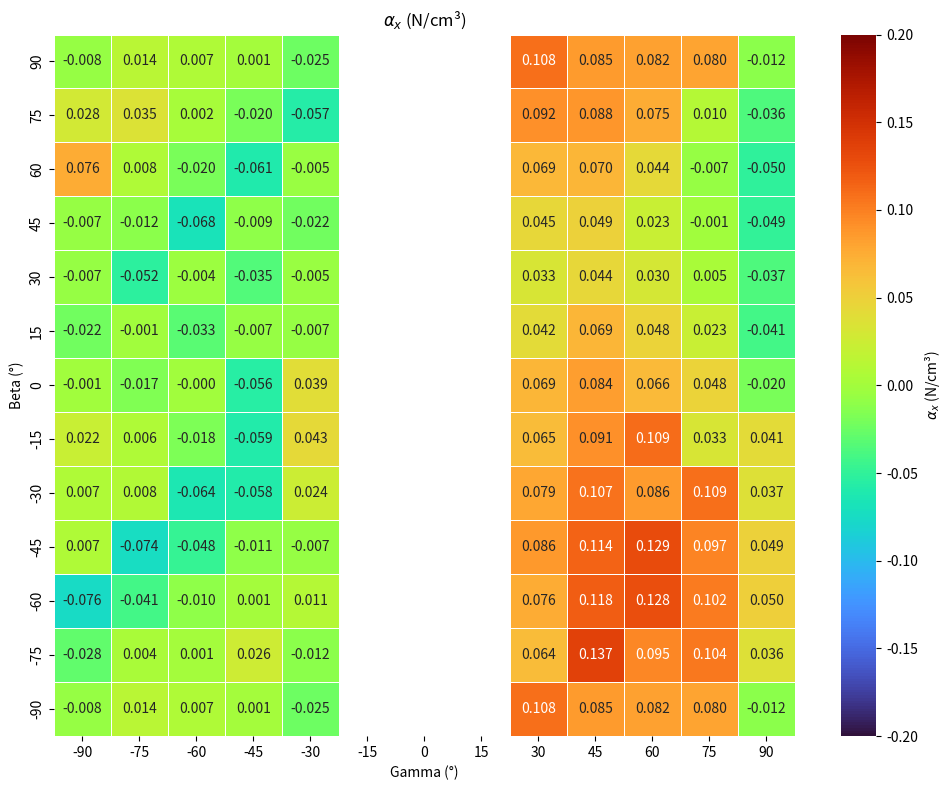
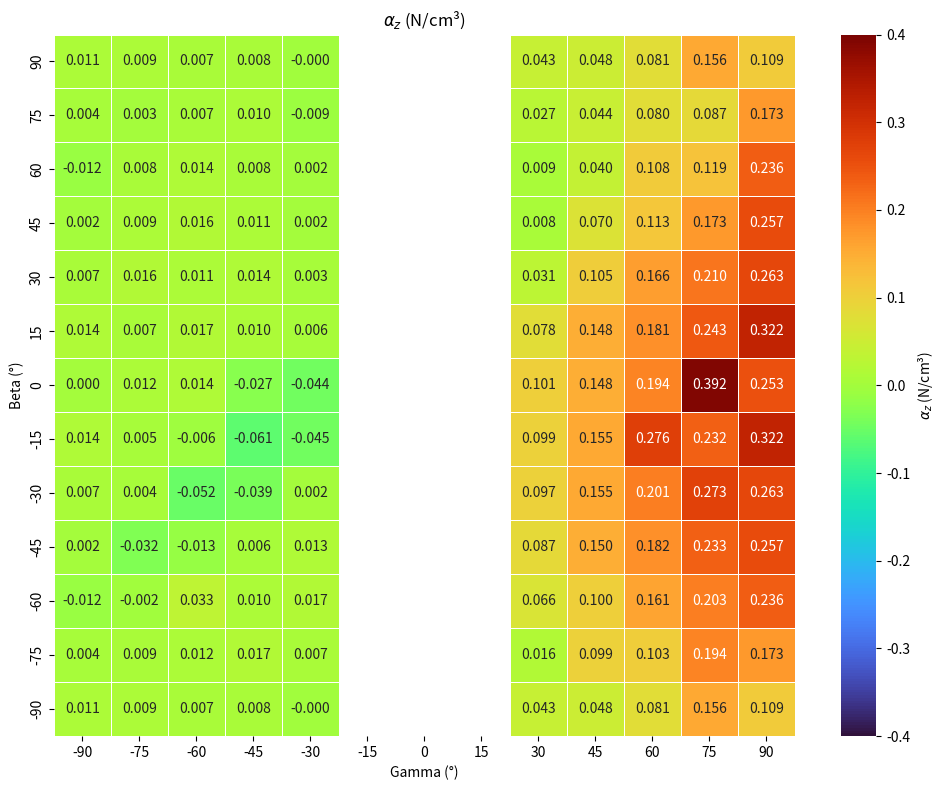

These charts were generated, in order, by the following Python code:
import numpy as np
import matplotlib.pyplot as plt
import seaborn as sns
from matplotlib.colors import ListedColormap

# Beta and Gamma angles
beta = [-90, -75, -60, -45, -30, -15, 0, 15, 30, 45, 60, 75, 90]
gamma = [-90, -75, -60, -45, -30, -15, 0, 15, 30, 45, 60, 75, 90]

# ax matrix 
ax = np.array([
    [-0.09093, 0.1671, 0.0873, 0.0098, -0.2994, 0, 0, 0, 1.2941, 1.0146, 0.9838, 0.9619, -0.1478],
    [-0.3417, 0.0475, 0.0078, 0.3167, -0.1473, 0, 0, 0, 0.7733, 1.6392, 1.1441, 1.2528, 0.4356],
    [-0.9111, -0.4965, -0.1151, 0.0064, 0.1262, 0, 0, 0, 0.907, 1.4171, 1.5348, 1.2276, 0.6032],
    [0.0788, -0.8872, -0.5739, -0.1268, -0.0853, 0, 0, 0, 1.0344, 1.3693, 1.5521, 1.1666, 0.5937],
    [0.0799, 0.0993, -0.7632, -0.695, 0.2864, 0, 0, 0, 0.9539, 1.2875, 1.0272, 1.3105, 0.4382],
    [0.2649, 0.0773, -0.2217, -0.7118, 0.5112, 0, 0, 0, 0.7764, 1.094, 1.3137, 0.3909, 0.4921],
    [-0.0081, -0.2029, -0.0039, -0.6672, 0.4715, 0, 0, 0, 0.8285, 1.01, 0.7879, 0.5705, -0.2422],
    [-0.2649, -0.0156, -0.3924, -0.0882, -0.0793, 0, 0, 0, 0.5046, 0.8272, 0.5789, 0.2742, -0.4921],
    [-0.0799, -0.624, -0.0438, -0.4189, -0.0657, 0, 0, 0, 0.3928, 0.5283, 0.3637, 0.0552, -0.4382],
    [-0.0788, -0.1488, -0.8144, -0.113, -0.2691, 0, 0, 0, 0.5415, 0.5939, 0.2794, -0.0061, -0.5937],
    [0.9111, 0.0915, -0.2414, -0.7269, -0.0566, 0, 0, 0, 0.8222, 0.8403, 0.524, -0.0787, -0.6032],
    [0.3417, 0.4168, 0.0255, -0.2426, -0.678, 0, 0, 0, 1.103, 1.0606, 0.9039, 0.1202, -0.4356],
    [-0.09093, 0.1671, 0.0873, 0.0098, -0.2994, 0, 0, 0, 1.2941, 1.0146, 0.9838, 0.9619, -0.1478]
]) / 12

# ay matrix 
ay = np.array([
    [-0.1346, -0.1136, -0.0849, -0.1006, 0.0026, 0, 0, 0, -0.51, -0.5789, -0.9666, -1.8677, -1.3084],
    [-0.052, -0.1103, -0.1386, -0.2084, -0.0804, 0, 0, 0, -0.1966, -1.1841, -1.24, -2.3293, -2.0815],
    [0.1468, 0.0234, -0.3911, -0.1235, -0.2004, 0, 0, 0, -0.794, -1.203, -1.9337, -2.4324, -2.8374],
    [-0.0297, 0.3858, 0.1536, -0.0682, -0.1527, 0, 0, 0, -1.0481, -1.7964, -2.1793, -2.8013, -3.0851],
    [-0.0787, -0.052, 0.6183, 0.4667, -0.0259, 0, 0, 0, -1.1648, -1.8582, -2.4113, -3.275, -3.1554],
    [-0.1675, -0.0583, 0.0733, 0.736, 0.5384, 0, 0, 0, -1.1937, -1.8645, -3.3166, -2.784, -3.8658],
    [-0.0025, -0.1456, -0.1622, 0.3217, 0.5309, 0, 0, 0, -1.2083, -1.7793, -2.3312, -4.7097, -3.0321],
    [-0.1675, -0.0857, -0.2079, -0.1156, -0.0714, 0, 0, 0, -0.9384, -1.7791, -2.1776, -2.921, -3.8658],
    [-0.0787, -0.1906, -0.1296, -0.1726, -0.0384, 0, 0, 0, -0.3731, -1.2544, -1.9952, -2.5172, -3.1554],
    [-0.0297, -0.1128, -0.1908, -0.1376, -0.0237, 0, 0, 0, -0.1008, -0.8457, -1.3566, -2.076, -3.0851],
    [0.1468, -0.0929, -0.1688, -0.0922, -0.024, 0, 0, 0, -0.1047, -0.474, -1.2913, -1.4279, -2.8374],
    [-0.0525, -0.0363, -0.0886, -0.1208, 0.1095, 0, 0, 0, -0.322, -0.5291, -0.9606, -1.0411, -2.0815],
    [-0.1346, -0.1136, -0.0849, -0.1006, 0.0026, 0, 0, 0, -0.51, -0.5789, -0.9666, -1.8677, -1.3084]
]) / -12

ax[ax == 0.0] = np.nan
ay[ay == 0.0] = np.nan

def plot_heatmap(data, title, vmin, vmax):
    plt.figure(figsize=(10, 8))
    sns.heatmap(
        data,
        xticklabels=gamma,
        yticklabels=beta,
        cmap='turbo',
        vmin=vmin,
        vmax=vmax,
        linewidths=0.5,
        annot=True,
        fmt=".3f",
        cbar_kws={'label': title},
        mask=np.isnan(data)
    )
    plt.xlabel("Gamma (°)")
    plt.ylabel("Beta (°)")
    plt.title(title)
    plt.gca().invert_yaxis()
    plt.tight_layout()
    plt.show()

plot_heatmap(ax, r'$\alpha_x$ (N/cm³)', vmin=-0.2, vmax=0.2)
plot_heatmap(ay, r'$\alpha_z$ (N/cm³)', vmin=-0.4, vmax=0.4)
